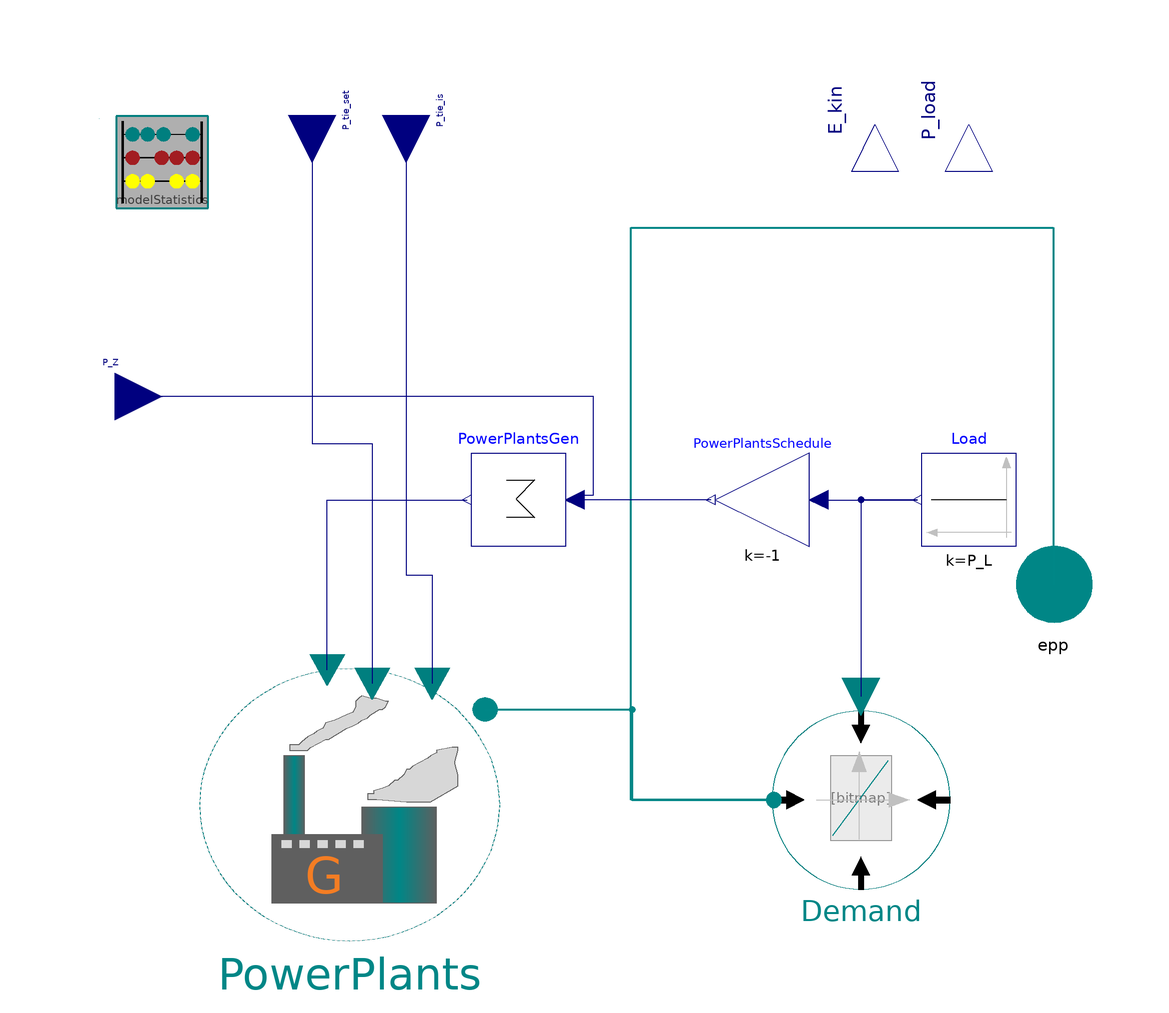

This picture is the connection diagram that the Modelica source below describes through its graphical annotations.

model LumpedGridLocalStatistics "Model of generation and load in a lumped grid including load forecast errors (providing realistic frequency series)"



//________________________________________________________________________________//
// Component of the TransiEnt Library, version: 2.0.1                             //
//                                                                                //
// Licensed by Hamburg University of Technology under the 3-BSD-clause.           //
// Copyright 2021, Hamburg University of Technology.                              //
//________________________________________________________________________________//
//                                                                                //
// TransiEnt.EE, ResiliEntEE, IntegraNet and IntegraNet II are research projects  //
// supported by the German Federal Ministry of Economics and Energy               //
// (FKZ 03ET4003, 03ET4048, 0324027 and 03EI1008).                                //
// The TransiEnt Library research team consists of the following project partners://
// Institute of Engineering Thermodynamics (Hamburg University of Technology),    //
// Institute of Energy Systems (Hamburg University of Technology),                //
// Institute of Electrical Power and Energy Technology                            //
// (Hamburg University of Technology)                                             //
// Fraunhofer Institute for Environmental, Safety, and Energy Technology UMSICHT, //
// Gas- und Wärme-Institut Essen						  //
// and                                                                            //
// XRG Simulation GmbH (Hamburg, Germany).                                        //
//________________________________________________________________________________//





  // _____________________________________________
  //
  //          Imports and Class Hierarchy
  // _____________________________________________

  extends TransiEnt.Basics.Icons.IndustryPlant;

  import TransiEnt;

  // _____________________________________________
  //
  //                   inner / outer models
  // _____________________________________________

  inner TransiEnt.ModelStatistics modelStatistics
    annotation (Placement(transformation(extent={{-100,80},{-80,100}})));   // this one catches the statistics data from ucte component

  outer TransiEnt.SimCenter simCenter;
  // _____________________________________________
  //
  //                   Parameters
  // _____________________________________________

  // **** Physical Constraints and Inititalization
  parameter SI.Power P_el_n=300e6 "Nominal power of all generators in lumped grid";
  parameter Real P_L=simCenter.P_n_low "Load in lumped grid (constant)";
  parameter SI.Time T_tc = 12 "Average time constant of plants";
  parameter Integer nSubgrid=2 "Subgrid assignment for statistics";

  // **** Primary Frequency Control
  parameter Real delta_pr=0.2 "Value used if plantType is set to 'Provided'" annotation(Dialog(group="Primary Frequency Control"));

  parameter Real P_pr_grad_max_star=0.02/30 "Two percent of design case power in 30s" annotation(Dialog(group="Primary Frequency Control"));
  parameter Real P_pr_max_star=0.2 "Two percent of design case power" annotation(Dialog(group="Primary Frequency Control"));
  parameter Real k_pr=1 "Participation factor primary control"   annotation(Dialog(group="Primary Frequency Control"));

  // **** Secondary Frequency Control
  parameter Boolean isSecondaryControlActive = false annotation ( choices(__Dymola_checkBox=true), Dialog(group="Frequency Control", tab="Block control"));
  parameter Real P_sec_grad_max_star=0.12/60 "Maximum secondary power gradient (= 12% in five Minutes)"  annotation(Dialog(enable=isSecondaryControlActive, group="Frequency Control", tab="Block control"));
  parameter Real beta=1 "Gain of secondary balancing power"  annotation(Dialog(enable=isSecondaryControlActive, group="Frequency Control", tab="Block control"));
  parameter Real T_r=20 "Time constant of secondary balancing power"    annotation(Dialog(enable=isSecondaryControlActive, group="Frequency Control", tab="Block control"));
  parameter Real lambda_sec=1 "Sub grid participation factor"    annotation(Dialog(enable=isSecondaryControlActive, group="Frequency Control", tab="Block control"));

  // _____________________________________________
  //
  //                Complex Components
  // _____________________________________________

  replaceable TransiEnt.Producer.Electrical.Conventional.LumpedGridGenerators PowerPlants(
    P_el_n=P_el_n,
    delta_pr=delta_pr,
    final J=T_tc*P_el_n/(100*3.14)^2,
    T_tc=T_tc,
    nSubgrid=nSubgrid,
    P_pr_grad_max_star=P_pr_grad_max_star,
    P_pr_max_star=P_pr_max_star,
    P_sec_grad_max_star=P_sec_grad_max_star,
    k_pr=k_pr,
    lambda_sec=lambda_sec,
    T_r=T_r,
    beta=if isSecondaryControlActive then beta else 0,
    fixedStartValue_w=false) annotation (Placement(transformation(extent={{-82,-76},{-18,-18}})));
  replaceable TransiEnt.Consumer.Electrical.LinearElectricConsumer Demand(kpf=kpf) constrainedby TransiEnt.Basics.Icons.ElectricalConsumer "Choice of power boundary model. The power boundary model must match the power port." annotation (Dialog(group="Replaceable Components"),choicesAllMatching=true,Placement(transformation(
        extent={{-19,-19},{19,19}},
        rotation=0,
        origin={59,-46})));
  Modelica.Blocks.Sources.Constant Load(k=P_L) annotation (Placement(transformation(extent={{92,8},{72,28}})));

  replaceable TransiEnt.Basics.Interfaces.Electrical.ActivePowerPort epp  constrainedby TransiEnt.Basics.Interfaces.Electrical.PartialPowerPort "Choice of power port" annotation (choicesAllMatching=true,Dialog(group="Replaceable Components"),Placement(transformation(extent={{90,-10},{110,10}}), iconTransformation(extent={{90,-10},{110,10}})));

 TransiEnt.Basics.Interfaces.General.KineticEnergyOut E_kin                                                     "Output for kinetic Energy" annotation (
      Placement(transformation(
        extent={{-10,-10},{10,10}},
        rotation=90,
        origin={62,98}), iconTransformation(extent={{-10,-10},{10,10}},
        rotation=90,
        origin={-90,90})));
  TransiEnt.Basics.Interfaces.Electrical.ElectricPowerIn P_tie_set "Input for power" annotation (Placement(transformation(
        extent={{-10,-10},{10,10}},
        rotation=270,
        origin={-58,100}), iconTransformation(
        extent={{-10,-10},{10,10}},
        rotation=270,
        origin={40,90})));
  TransiEnt.Basics.Interfaces.Electrical.ElectricPowerIn P_tie_is "Input for actual power" annotation (Placement(transformation(
        extent={{-10,-10},{10,10}},
        rotation=270,
        origin={-38,100}), iconTransformation(
        extent={{-10,-10},{10,10}},
        rotation=270,
        origin={80,90})));
  Modelica.Blocks.Math.Gain PowerPlantsSchedule(k=-1) annotation (Placement(transformation(extent={{48,8},{28,28}})));
  Modelica.Blocks.Math.Sum PowerPlantsGen(nin=2) annotation (Placement(transformation(
        extent={{10,-10},{-10,10}},
        rotation=0,
        origin={-14,18})));
  TransiEnt.Basics.Interfaces.Electrical.ElectricPowerIn P_Z "Grid error" annotation (Placement(transformation(
        extent={{-10,-10},{10,10}},
        rotation=0,
        origin={-100,40}), iconTransformation(
        extent={{-10,-10},{10,10}},
        rotation=270,
        origin={0,90})));

  parameter Real kpf=0.5 "Frequency dependence of load";
  TransiEnt.Basics.Interfaces.Electrical.ElectricPowerOut P_load "Output for loading Power"
                                              annotation (
      Placement(transformation(
        extent={{-10,-10},{10,10}},
        rotation=90,
        origin={82,98}), iconTransformation(extent={{-10,-10},{10,10}},
        rotation=90,
        origin={-58,90})));
equation
  // _____________________________________________
  //
  //           Characteristic equations
  // _____________________________________________

  E_kin=-modelStatistics.kineticEnergyCollector[simCenter.iSurroundingGrid].E_kin;
  P_load=modelStatistics.electricPower.P_demand;

  // _____________________________________________
  //
  //               Connect Statements
  // _____________________________________________
  connect(PowerPlants.epp, Demand.epp) annotation (Line(
      points={{-21.2,-26.7},{10.2,-26.7},{10.2,-46},{40.38,-46}},
      color={0,135,135},
      thickness=0.5));
  connect(Demand.epp, epp) annotation (Line(
      points={{40.38,-46},{10,-46},{10,76},{100,76},{100,0}},
      color={0,135,135},
      thickness=0.5));
  connect(PowerPlantsSchedule.u, Load.y) annotation (Line(points={{50,18},{71,18}}, color={0,0,127}));
  connect(PowerPlantsSchedule.y, PowerPlantsGen.u[1]) annotation (Line(points={{27,18},{-2,18},{-2,17}}, color={0,0,127}));
  connect(PowerPlantsGen.u[2], P_Z) annotation (Line(points={{-2,19},{2,19},{2,40},{-100,40}}, color={0,0,127}));
  connect(P_tie_set, PowerPlants.P_tie_set) annotation (Line(points={{-58,100},{-58,30},{-45.2,30},{-45.2,-21.19}}, color={0,0,127}));
  connect(P_tie_is, PowerPlants.P_tie_is) annotation (Line(points={{-38,100},{-38,2},{-32.4,2},{-32.4,-21.19}}, color={0,0,127}));
  connect(Load.y, Demand.P_el_set) annotation (Line(points={{71,18},{59,18},{59,-23.96}},       color={0,0,127}));
  connect(PowerPlants.P_el_set, PowerPlantsGen.y) annotation (Line(points={{-54.8,-18.29},{-54.8,18},{-25,18}}, color={0,0,127}));
    annotation (Diagram(graphics,
                        coordinateSystem(preserveAspectRatio=false, extent={{-100,-100},{100,100}})),
                                          Icon(coordinateSystem(
          preserveAspectRatio=false, extent={{-100,-100},{100,100}}), graphics={
        Rectangle(
          extent={{20,-2},{58,-72}},
          fillColor={0,0,213},
          fillPattern=FillPattern.Solid,
          pattern=LinePattern.None),
        Rectangle(
          extent={{-44,36},{-30,-22}},
          lineColor={95,95,95},
          fillColor={0,0,213},
          fillPattern=FillPattern.VerticalCylinder),
        Text(
          extent={{-48,-26},{52,-74}},
          lineColor={255,255,0},
          fillPattern=FillPattern.VerticalCylinder,
          fillColor={0,0,213},
          textString="IntegratedGrid"),
        Polygon(
          points={{-40,40},{-36,40},{-34,40},{-28,40},{-26,42},{-16,48},{-14,48},
              {-2,56},{2,58},{6,60},{8,62},{12,64},{14,66},{20,70},{22,70},{24,
              72},{26,76},{24,76},{18,78},{14,78},{8,80},{6,78},{4,76},{4,72},{
              2,68},{-2,66},{-10,62},{-16,60},{-18,56},{-22,54},{-24,52},{-28,
              50},{-30,48},{-32,46},{-34,44},{-36,44},{-40,44},{-40,40}},
          lineColor={95,95,95},
          smooth=Smooth.None,
          fillColor={107,107,107},
          fillPattern=FillPattern.Solid),
        Polygon(
          points={{12,4},{18,4},{38,2},{50,2},{54,2},{72,14},{72,22},{70,30},{
              70,32},{72,40},{72,42},{68,42},{58,40},{58,38},{54,36},{52,34},{
              42,28},{40,26},{38,26},{36,22},{32,18},{30,18},{26,14},{22,12},{
              16,10},{16,8},{12,8},{12,4}},
          lineColor={95,95,95},
          smooth=Smooth.None,
          fillColor={74,74,74},
          fillPattern=FillPattern.Solid),
        Rectangle(
          extent={{8,-2},{20,-22}},
          fillColor={0,0,213},
          fillPattern=FillPattern.Solid,
          pattern=LinePattern.None)}),
    Documentation(info="<html>
<p><b><span style=\"font-family: MS Shell Dlg 2; color: #008000;\">1. Purpose of model</span></b></p>
<p><span style=\"font-family: MS Shell Dlg 2;\">Non-detailled grid model electric grid model (including primary and secondary control models) witch a lumped generator model and more statistics</span></p>
<p><b><span style=\"font-family: MS Shell Dlg 2; color: #008000;\">2. Level of detail, physical effects considered, and physical insight</span></b></p>
<p><span style=\"font-family: MS Shell Dlg 2;\">Level of detail depends on the used submodels</span></p>
<p><b><span style=\"font-family: MS Shell Dlg 2; color: #008000;\">3. Limits of validity </span></b></p>
<p><span style=\"font-family: MS Shell Dlg 2;\">(no remarks)</span></p>
<p><b><span style=\"font-family: MS Shell Dlg 2; color: #008000;\">4. Interfaces</span></b></p>
<p><span style=\"font-family: MS Shell Dlg 2;\">epp: active power port</span></p>
<p><span style=\"font-family: MS Shell Dlg 2;\">E_kin: input for kinetic enegery in [J]</span></p>
<p><span style=\"font-family: MS Shell Dlg 2;\">P_tie_set: input for electric power in [W]</span></p>
<p><span style=\"font-family: MS Shell Dlg 2;\">P_tie_is: input for actual  electric power in [W]</span></p>
<p><span style=\"font-family: MS Shell Dlg 2;\">P_Z: input for electric power in [W] (grid error)</span></p>
<p><span style=\"font-family: MS Shell Dlg 2;\">P_load: output for electric power in [W] (loading power)</span></p>
<p><b><span style=\"font-family: MS Shell Dlg 2; color: #008000;\">5. Nomenclature</span></b></p>
<p><span style=\"font-family: MS Shell Dlg 2;\">(no remarks)</span></p>
<p><b><span style=\"font-family: MS Shell Dlg 2; color: #008000;\">6. Governing Equations</span></b></p>
<p><span style=\"font-family: MS Shell Dlg 2;\">(no remarks)</span></p>
<p><b><span style=\"font-family: MS Shell Dlg 2; color: #008000;\">7. Remarks for Usage</span></b></p>
<p><span style=\"font-family: MS Shell Dlg 2;\">(no remarks)</span></p>
<p><b><span style=\"font-family: MS Shell Dlg 2; color: #008000;\">8. Validation</span></b></p>
<p><span style=\"font-family: MS Shell Dlg 2;\">checked in TransiEnt.Grid.Electrical.LumpedPowerGrid.Check.TestTwoSubgridStatistics</span></p>
<p><b><span style=\"font-family: MS Shell Dlg 2; color: #008000;\">9. References</span></b></p>
<p><span style=\"font-family: MS Shell Dlg 2;\">(no remarks)</span></p>
<p><b><span style=\"font-family: MS Shell Dlg 2; color: #008000;\">10. Version History</span></b></p>
<p><span style=\"font-family: MS Shell Dlg 2;\">Model created by Pascal Dubucq (dubucq@tuhh.de) on 01.10.2014</span></p>
</html>"));
end LumpedGridLocalStatistics;